Run: headless pygame with SDL's dummy video driver; simulated clock (each Clock.tick advances the game by its frame time, no real sleeping); random seed 0; keys injected as events and as key.get_pressed() state; no mouse input.
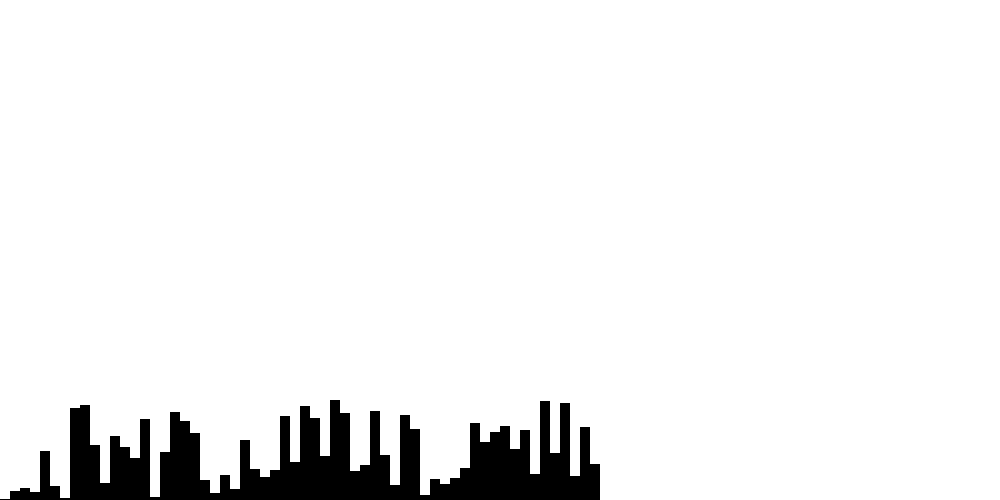
Frame 1 of 4 · flips 1–60 · no input
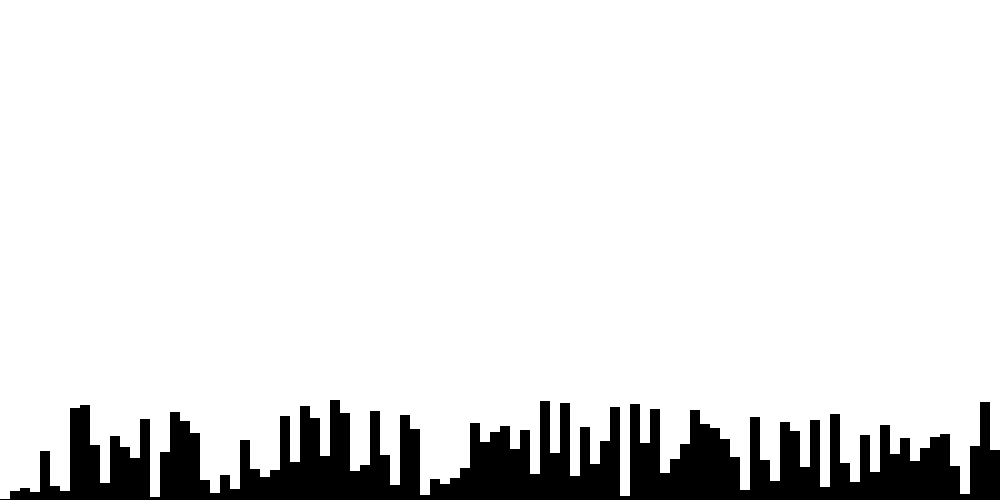
Frame 2 of 4 · flips 61–180 · tapped SPACE, RETURN · held RIGHT (→), D
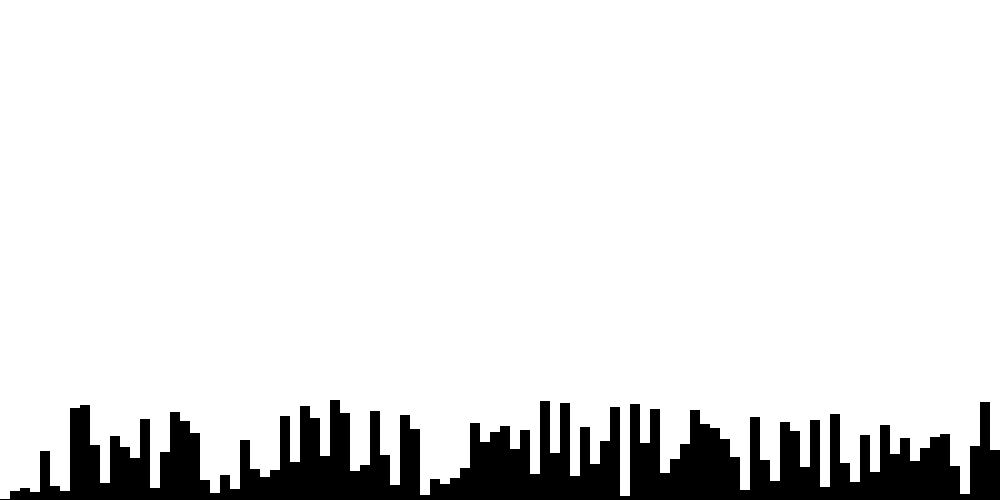
Frame 3 of 4 · flips 181–300 · held DOWN (↓), S
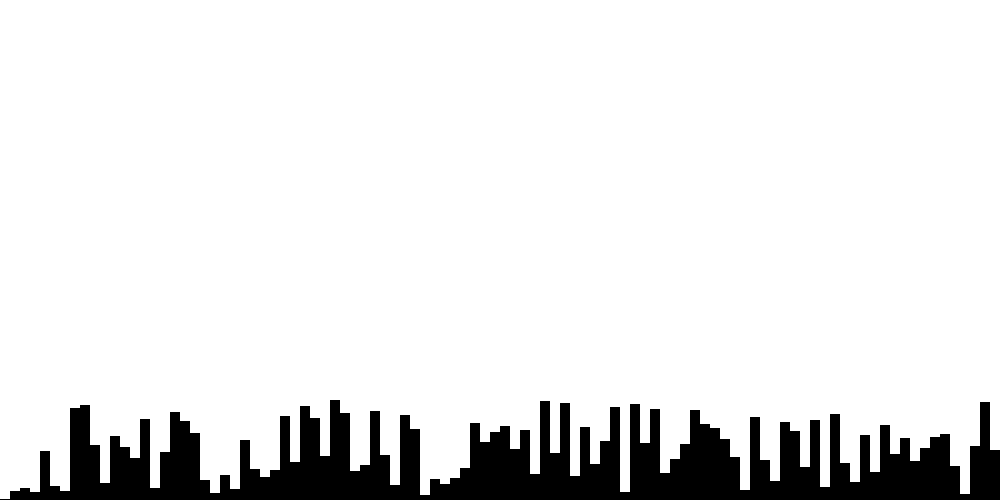
Frame 4 of 4 · flips 301–420 · held LEFT (←), A, UP (↑), W

The pygame program that drew these frames:

import pygame
import random
import time
#17:57 / 1:35:21
listOfChoice = []
#Pygame coding basics learned from TechWithTim
WHITE = (255, 255, 255)
FPS = 60
WIDTH, HEIGHT = 1000, 500
tempRect = 0
SCREEN = pygame.display.set_mode((WIDTH, HEIGHT))
pygame.display.set_caption("Sorting Visualizer")
second_surface = pygame.Surface([100, 200])
SCREEN.fill(WHITE)


def fillList(listOfChoice):
    for i in range(1, 101):
        listOfChoice.append(i)


fillList(listOfChoice)


def randomizeList(listOfChoice):
    return random.shuffle(listOfChoice)


randomizeList(listOfChoice)
print(listOfChoice)


def drawingOnScreen ():
    width = 0
    for event in pygame.event.get():
        if event.type == pygame.QUIT:
            run = False
    for i in range(len(listOfChoice)):
        #Potential improvement could be changing listOfChoice to fractions and then multiplying them by the height
        tempRect = pygame.Surface([WIDTH/len(listOfChoice), listOfChoice[i]])
        placement = 500 - listOfChoice[i]
        SCREEN.blit(tempRect, (width, placement))
        width = width + 10
        pygame.display.update()
        pygame.event.get()


def screenControl ():
    clock = pygame.time.Clock()
    run = True
    while run:
        clock.tick(FPS)
        for event in pygame.event.get():
            if event.type == pygame.QUIT:
                run = False
#Reminder to Self for NEXT SESSION Fix Index problem
        selectionSort(listOfChoice)
        drawingOnScreen()
    pygame.quit()

#Credit to Geeks for Geeks Website for pseudocode on how to do insertion sort
def insertionSort(list):
    for i in range(1, len(list)):
        j = i
        while j > 0 and list[j - 1] > list[j]:
            list[j - 1], list[j] = list[j], list[j-1]
            j = j -1
            drawingOnScreen()

#Credit to Geeks for Geeks Website for pseudocode on how to do selection sort
def selectionSort(list):
    for i in range(0, len(list)):
        minIndex = i
        for j in range(i + 1, len(list)):
            if list[j] < list[minIndex]:
                minIndex = j
        list[minIndex], list[i] = list[i], list[minIndex]
        drawingOnScreen()
    return list

def bubbleSort(list):
    while order(list) == False:
        for i in range(0, len(list)):
            if list[i] > list[i + 1]:
                list.insert(i, i + 1)
                list.pop(i + 2)
            time.sleep(0.5)
            drawingOnScreen()
    return list

def order(list):
    truthCounter = 0
    for i in range(0, len(list)):
        if list[i] > list[i - 1] and list[i] < list[i + 1]:
            truthCounter = truthCounter + 1
    if truthCounter == len(list):
        return True 
    else:
        return False

screenControl()
